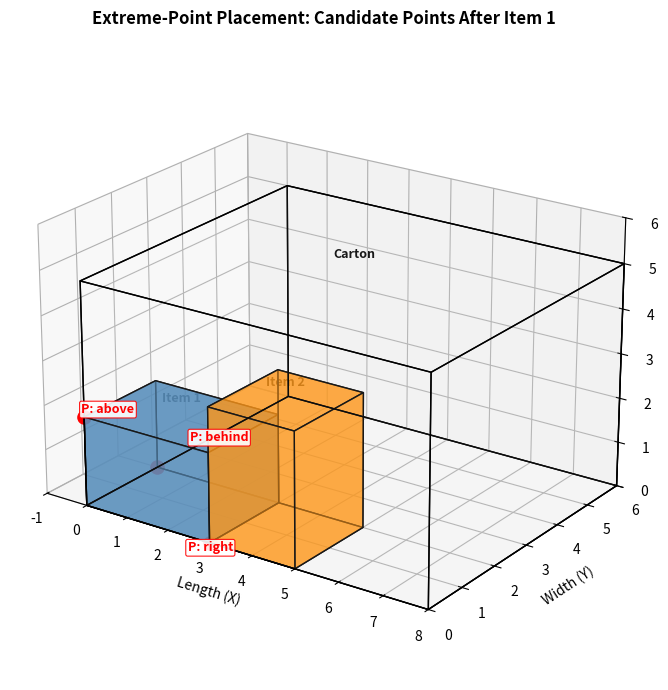

Python code for this plot:
"""
Extreme-Point Placement Diagram Generator
------------------------------------------
Illustrates the extreme-point (EP) placement rule used in 3D bin packing
(Crainic, Perboli & Tadei, 2008): after an item is placed, it exposes
exactly three new candidate points -- one to its right, one behind it,
and one above it -- where the next item can be tried.

Usage:
    pip install matplotlib
    python extreme_point_diagram.py

Output:
    extreme_point_diagram.png
"""

import matplotlib.pyplot as plt
from mpl_toolkits.mplot3d.art3d import Poly3DCollection


def draw_box(ax, origin, size, color, alpha=0.3, label=None, label_offset=0.3):
    """Draw a cuboid at `origin` with dimensions `size` = (dx, dy, dz)."""
    x, y, z = origin
    dx, dy, dz = size

    verts = [
        [(x, y, z), (x + dx, y, z), (x + dx, y + dy, z), (x, y + dy, z)],                     # bottom
        [(x, y, z + dz), (x + dx, y, z + dz), (x + dx, y + dy, z + dz), (x, y + dy, z + dz)], # top
        [(x, y, z), (x + dx, y, z), (x + dx, y, z + dz), (x, y, z + dz)],                     # front
        [(x, y + dy, z), (x + dx, y + dy, z), (x + dx, y + dy, z + dz), (x, y + dy, z + dz)], # back
        [(x, y, z), (x, y + dy, z), (x, y + dy, z + dz), (x, y, z + dz)],                     # left
        [(x + dx, y, z), (x + dx, y + dy, z), (x + dx, y + dy, z + dz), (x + dx, y, z + dz)], # right
    ]
    poly = Poly3DCollection(verts, facecolors=color, edgecolors="black",
                             linewidths=1.0, alpha=alpha)
    ax.add_collection3d(poly)

    if label:
        ax.text(x + dx / 2, y + dy / 2, z + dz + label_offset, label,
                ha="center", fontsize=9, fontweight="bold")


def main():
    fig = plt.figure(figsize=(8, 7))
    ax = fig.add_subplot(111, projection="3d")

    # ---- The carton (outline only, nearly transparent) ----
    CARTON = (8, 6, 5)
    draw_box(ax, (0, 0, 0), CARTON, color="white", alpha=0.05, label="Carton")

    # ---- Item 1: placed at the origin corner (0,0,0) ----
    item1_size = (3, 2, 2)
    draw_box(ax, (0, 0, 0), item1_size, color="steelblue", alpha=0.65, label="Item 1")

    # ---- Item 2: placed at the "right" extreme point, to show it in use ----
    ix, iy, iz = item1_size
    item2_size = (2, 2, 3)
    draw_box(ax, (ix, 0, 0), item2_size, color="darkorange", alpha=0.55, label="Item 2")

    # ---- The three extreme points exposed by Item 1 (drawn LAST so they sit on top) ----
    # Offsets are pushed further out and away from the boxes so labels don't collide
    # with the orange Item 2 box or get buried inside Item 1's footprint.
    extreme_points = {
        "P: right":  ((ix, 0, 0),          (0.25, -0.9, 0.3)),
        "P: behind": ((0, iy, 0),          (0.4, 0.5, 0.5)),
        "P: above":  ((0, 0, iz),          (0.4, -0.5, 0.4)),
    }
    for label, ((px, py, pz), (ox, oy, oz)) in extreme_points.items():
        ax.scatter(px, py, pz, color="red", s=90, depthshade=False, zorder=10)
        ax.text(px + ox, py + oy, pz + oz, label,
                fontsize=9, color="red", fontweight="bold", zorder=10,
                bbox=dict(boxstyle="round,pad=0.15", facecolor="white",
                          edgecolor="red", linewidth=0.8, alpha=0.9))

    # ---- Axes, labels, framing ----
    ax.set_xlim(-1, CARTON[0])
    ax.set_ylim(0, CARTON[1])
    ax.set_zlim(0, CARTON[2] + 1)
    ax.set_xlabel("Length (X)")
    ax.set_ylabel("Width (Y)")
    ax.set_zlabel("Height (Z)")
    ax.set_box_aspect(CARTON)
    ax.view_init(elev=22, azim=-55)
    ax.set_title("Extreme-Point Placement: Candidate Points After Item 1",
                 fontsize=12, fontweight="bold", pad=20)

    plt.tight_layout()
    plt.savefig("extreme_point_diagram.png", dpi=200, bbox_inches="tight")
    print("Saved extreme_point_diagram.png")
    plt.show()


if __name__ == "__main__":
    main()
